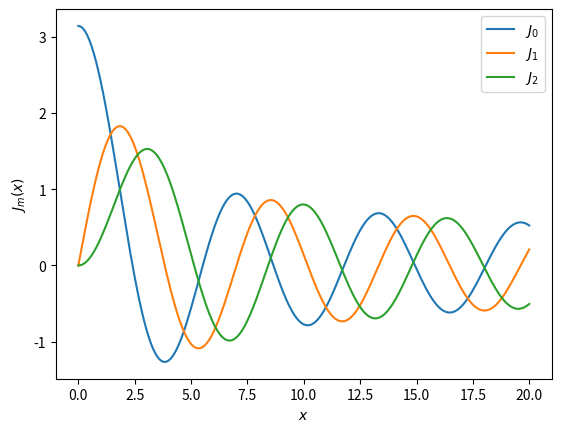

The script that saved this image:
"""4.The Diffraction limit of a telescope"""

import math
import matplotlib.pyplot as plt 


def f(x, m, theta):
	z = math.cos(m*theta - x*math.sin(theta))
	return z

def J_m_x(m, x):
	a = 0.0
	b = math.pi
	slices = 1000
	h = (b-a)/slices
	z_odd=0
	z_even=0

	for i in range(1,slices,2):
		z_odd = z_odd + f(x, m, a + i*h)

	for i in range(2,slices,2):
		z_even = z_even + f(x, m, a + i*h)

	result = ((f(x, m, a) + f(x, m, b) + 4*z_odd + 2*z_even)*h)/3
	return result

def J_m(m):
	i = 0
	x = []
	J_m = []

	while(True):
		x.append(i*0.1)
		ans = J_m_x(m,x[i])
		J_m.append(float(ans))
		print("FOR x = %f  J(x) = %f" %(x[i],J_m[i]))
		if x[i] == 20:
			break
		i = i+1
	return x,J_m

x = []
J_0_x = []
J_1_x = []
J_2_x = []

x,J_0_x = J_m(0)
x,J_1_x = J_m(1)
x,J_2_x = J_m(2)



plt.plot(x,J_0_x,label=r'$J_0$')
plt.plot(x,J_1_x,label=r'$J_1$')
plt.plot(x,J_2_x,label=r'$J_2$')

plt.xlabel(r'$x$')
plt.ylabel(r'$J_m(x)$')
plt.legend(fontsize=10)
plt.savefig('4_Difraction_limit.png', bbox_inches='tight')
plt.show()



